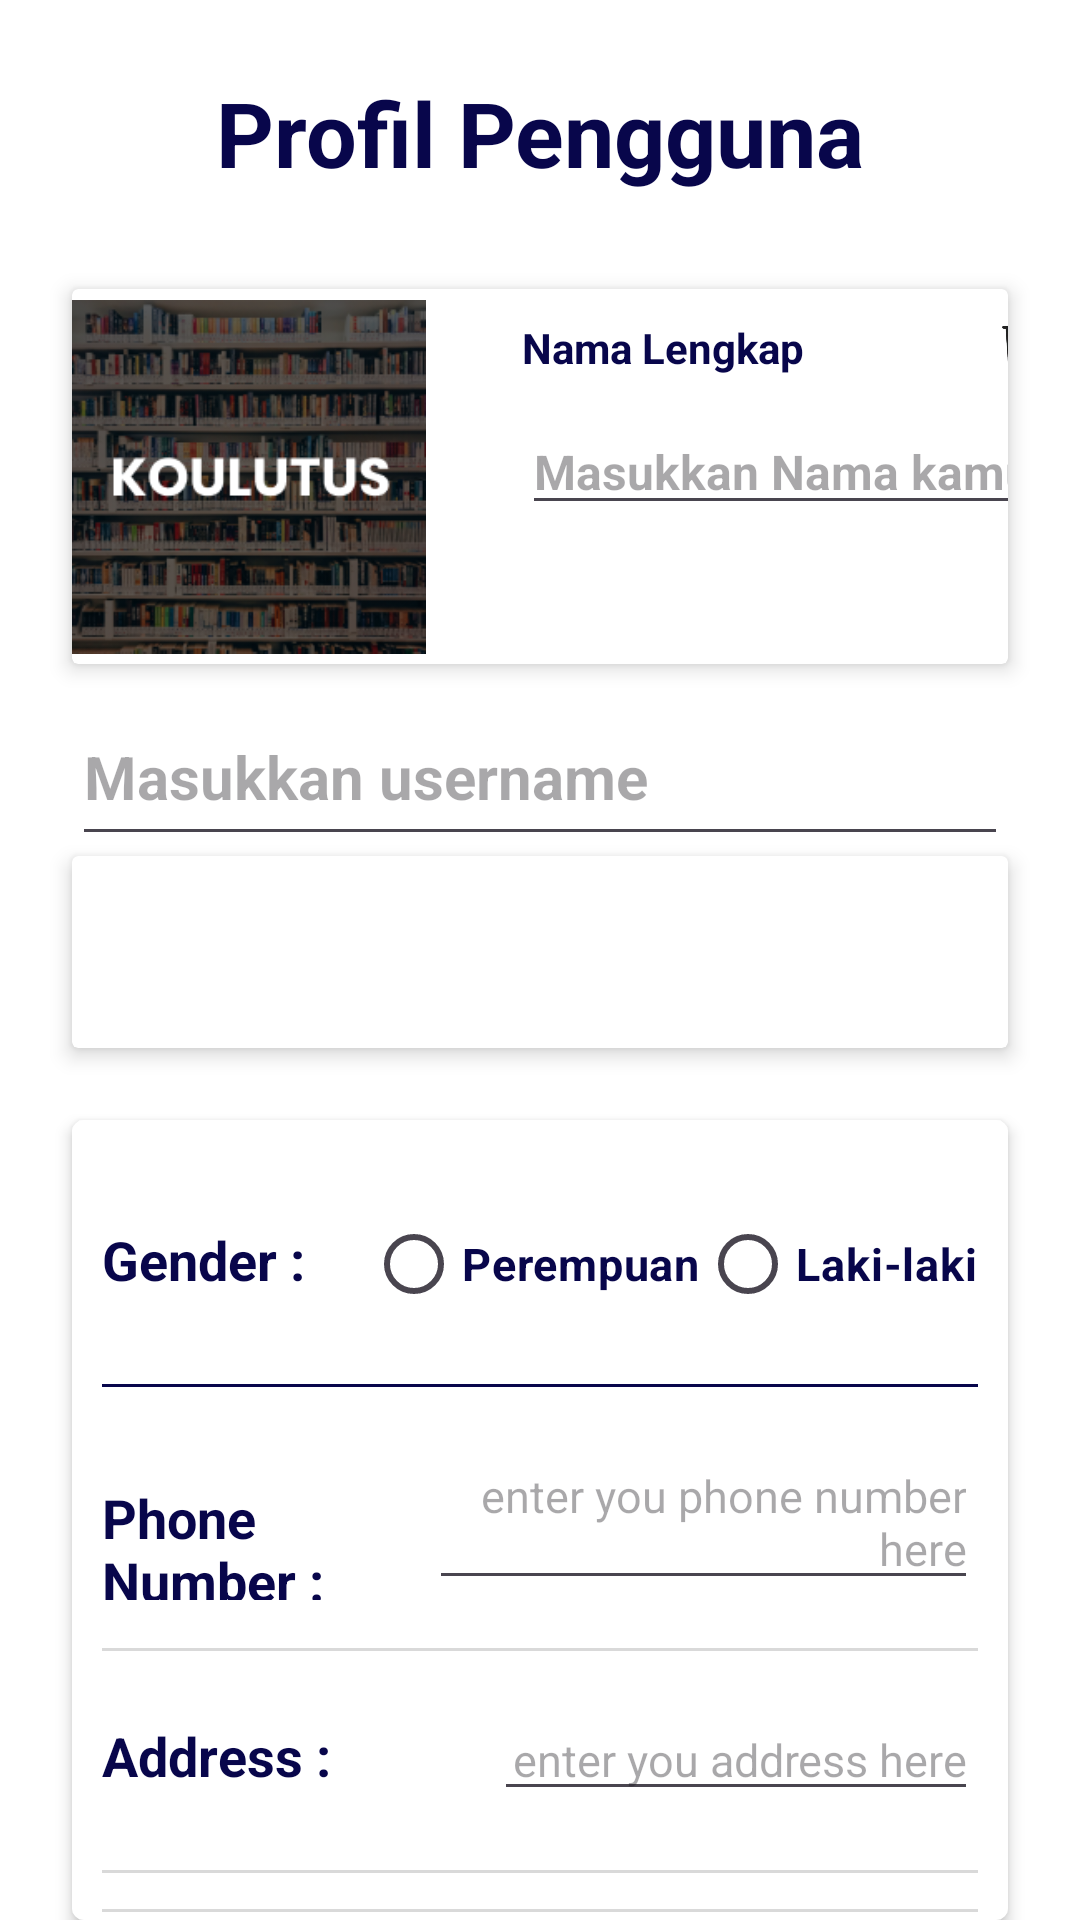

Produce the Android XML layout that renders to this screen, including the resource entries it uses.
<!-- AndroidManifest.xml: application theme Theme.Koulutus -->
<!-- res/layout/activity_edit_user.xml -->
<?xml version="1.0" encoding="utf-8"?>
<androidx.appcompat.widget.LinearLayoutCompat
    xmlns:android="http://schemas.android.com/apk/res/android"
    xmlns:app="http://schemas.android.com/apk/res-auto"
    xmlns:tools="http://schemas.android.com/tools"
    android:layout_width="match_parent"
    android:layout_height="match_parent"
    tools:context=".EditUserActivity"
    tools:layout_editor_absoluteX="-1dp"
    android:orientation="vertical"
    android:background="@color/white"
    tools:layout_editor_absoluteY="1dp">

    <TextView
        android:id="@+id/tv_user_profile"
        android:layout_width="match_parent"
        android:layout_height="wrap_content"
        android:text="Profil Pengguna"
        android:textColor="#08064B"
        android:layout_marginEnd="24dp"
        android:textAlignment="center"
        android:layout_marginStart="24dp"
        android:textSize="30dp"
        android:textStyle="bold"
        android:layout_marginTop="24dp"
        android:layout_marginBottom="24dp"
        app:layout_constraintBottom_toBottomOf="parent"
        app:layout_constraintEnd_toEndOf="parent"
        app:layout_constraintStart_toStartOf="parent"
        app:layout_constraintTop_toTopOf="parent"
        app:layout_constraintVertical_bias="0.023" />

    <androidx.cardview.widget.CardView
        android:id="@+id/card_fullname"
        android:layout_width="match_parent"
        android:layout_height="125dp"
        android:layout_marginTop="8dp"
        android:layout_marginBottom="8dp"
        android:layout_marginEnd="24dp"
        android:layout_marginStart="24dp"
        android:background="@color/white"
        android:color="#FFEB3B"
        app:cardElevation="4dp"
        app:layout_constraintBottom_toBottomOf="parent"
        app:layout_constraintEnd_toEndOf="parent"
        app:layout_constraintHorizontal_bias="0.888"
        app:layout_constraintStart_toStartOf="parent"
        app:layout_constraintTop_toTopOf="parent"
        app:layout_constraintVertical_bias="0.11">

        <ImageView
            android:id="@+id/btn_delete"
            android:layout_width="40dp"
            android:layout_height="40dp"
            android:src="@drawable/btn_delete"
            android:layout_marginStart="300dp"
            app:layout_constraintBottom_toBottomOf="parent"
            app:layout_constraintEnd_toEndOf="parent"
            app:layout_constraintHorizontal_bias="0.956"
            app:layout_constraintStart_toStartOf="parent"
            app:layout_constraintTop_toTopOf="parent"
            app:layout_constraintVertical_bias="0.051" />

        <ImageView
            android:id="@+id/profile_user"
            android:layout_width="118dp"
            android:layout_height="wrap_content"
            android:src="@drawable/koulutus">

        </ImageView>

        <TextView
            android:id="@+id/tv_fullname"
            android:layout_width="match_parent"
            android:layout_height="wrap_content"
            android:layout_marginLeft="150dp"
            android:layout_marginTop="10dp"
            android:text="Nama Lengkap"
            android:textColor="#08064B"
            android:textStyle="bold" />

        <EditText
            android:id="@+id/et_fullname"
            android:layout_width="186dp"
            android:layout_height="wrap_content"
            android:layout_marginLeft="150dp"
            android:layout_marginTop="40dp"
            android:textColor="#6A4A3A"
            android:hint="Masukkan Nama kamu"
            android:textSize="16dp"
            android:textStyle="bold" />



    </androidx.cardview.widget.CardView>

    <EditText
        android:id="@+id/et_username"
        android:layout_width="match_parent"
        android:layout_height="56dp"
        android:hint="Masukkan username"
        android:layout_marginEnd="24dp"
        android:layout_marginStart="24dp"
        android:textColor="#6A4A3A"
        android:textSize="20dp"
        android:textStyle="bold"
        app:layout_constraintBottom_toTopOf="@+id/card_info"
        app:layout_constraintEnd_toEndOf="parent"
        app:layout_constraintHorizontal_bias="0.0"
        app:layout_constraintStart_toEndOf="@+id/cardView2"
        app:layout_constraintTop_toTopOf="parent"
        app:layout_constraintVertical_bias="0.75" />

    <androidx.cardview.widget.CardView
        android:id="@+id/cardView2"
        android:layout_width="match_parent"
        android:layout_height="64dp"
        android:color="#FFEB3B"
        android:background="@color/white"
        app:cardElevation="4dp"
        android:layout_marginEnd="24dp"
        android:layout_marginStart="24dp"
        app:layout_constraintBottom_toBottomOf="parent"
        app:layout_constraintEnd_toEndOf="parent"
        app:layout_constraintHorizontal_bias="0.054"
        app:layout_constraintStart_toStartOf="parent"
        app:layout_constraintTop_toTopOf="parent"
        app:layout_constraintVertical_bias="0.141">

    </androidx.cardview.widget.CardView>

    <LinearLayout
        android:id="@+id/card_info"
        android:layout_width="match_parent"
        android:layout_height="wrap_content"
        android:layout_marginTop="24dp"
        android:layout_marginStart="24dp"
        android:layout_marginEnd="24dp"
        android:background="@drawable/user_card"
        android:elevation="3dp"
        android:orientation="vertical"
        app:layout_constraintBottom_toBottomOf="parent"
        app:layout_constraintEnd_toEndOf="parent"
        app:layout_constraintHorizontal_bias="0.0"
        app:layout_constraintStart_toStartOf="parent">

        <RadioGroup
            android:id="@+id/group_gender"
            android:layout_width="match_parent"
            android:layout_height="wrap_content"
            android:layout_marginStart="10dp"
            android:layout_marginTop="24dp"
            android:layout_marginEnd="10dp"
            android:layout_marginBottom="10dp"
            android:orientation="horizontal">

            <TextView
                android:id="@+id/tv_gender"
                android:layout_width="129dp"
                android:layout_height="41dp"
                android:layout_weight="1"
                android:text="Gender :"
                android:textColor="#08064B"
                android:textSize="18sp"
                android:textStyle="bold" />

            <RadioButton
                android:id="@+id/rbtn_female"
                android:layout_width="wrap_content"
                android:layout_height="wrap_content"
                android:text="Perempuan"
                android:textColor="#08064B"
                android:textSize="15dp"
                android:textStyle="bold" />

            <RadioButton
                android:id="@+id/rbtn_male"
                android:layout_width="wrap_content"
                android:layout_height="wrap_content"
                android:text="Laki-laki"
                android:textColor="#08064B"
                android:textSize="15dp"
                android:textStyle="bold" />
        </RadioGroup>


        <View
            android:id="@+id/view"
            android:layout_width="match_parent"
            android:layout_height="1dp"
            android:layout_marginStart="10dp"
            android:layout_marginTop="6dp"
            android:layout_marginEnd="10dp"
            android:layout_marginBottom="6dp"
            android:background="#08064B" />

        <LinearLayout
            android:id="@+id/group_phone"
            android:layout_width="match_parent"
            android:layout_height="wrap_content"
            android:layout_margin="10dp"
            android:orientation="horizontal">

            <TextView
                android:id="@+id/tv_phone"
                android:layout_width="129dp"
                android:layout_height="41dp"
                android:layout_weight="1"
                android:text="Phone Number :"
                android:textColor="#08064B"
                android:textSize="18sp"
                android:textStyle="bold" />

            <EditText
                android:id="@+id/et_phone"
                android:layout_width="wrap_content"
                android:layout_height="wrap_content"
                android:layout_weight="1"
                android:hint="enter you phone number here"
                android:textAlignment="viewEnd"
                android:textColor="#f4c0b4"
                android:textSize="15sp" />
        </LinearLayout>

        <View
            android:id="@+id/view2"
            android:layout_width="match_parent"
            android:layout_height="1dp"
            android:layout_marginStart="10dp"
            android:layout_marginTop="6dp"
            android:layout_marginEnd="10dp"
            android:layout_marginBottom="6dp"
            android:background="#D9D9D9" />

        <LinearLayout
            android:id="@+id/group_address"
            android:layout_width="match_parent"
            android:layout_height="wrap_content"
            android:layout_margin="10dp"
            android:orientation="horizontal">

            <TextView
                android:id="@+id/tv_address"
                android:layout_width="129dp"
                android:layout_height="41dp"
                android:layout_weight="1"
                android:text="Address :"
                android:textColor="#08064B"
                android:textSize="18sp"
                android:textStyle="bold" />

            <EditText
                android:id="@+id/et_address"
                android:layout_width="wrap_content"
                android:layout_height="wrap_content"
                android:layout_weight="1"
                android:hint="enter you address here"
                android:textAlignment="viewEnd"
                android:textColor="#f4c0b4"
                android:textSize="15sp" />
        </LinearLayout>

        <View
            android:id="@+id/view3"
            android:layout_width="match_parent"
            android:layout_height="1dp"
            android:layout_marginStart="10dp"
            android:layout_marginTop="6dp"
            android:layout_marginEnd="10dp"
            android:layout_marginBottom="6dp"
            android:background="#D9D9D9" />

        <View
            android:id="@+id/view4"
            android:layout_width="match_parent"
            android:layout_height="1dp"
            android:layout_marginStart="10dp"
            android:layout_marginTop="6dp"
            android:layout_marginEnd="10dp"
            android:layout_marginBottom="6dp"
            android:background="#D9D9D9" />

    </LinearLayout>

    <Button
        android:id="@+id/btn_save"
        android:layout_width="wrap_content"
        android:layout_height="wrap_content"
        android:backgroundTint="#229BD8"
        android:text="Save"
        android:layout_marginTop="10dp"
        android:layout_marginStart="24dp"
        android:layout_marginEnd="24dp"
        android:layout_gravity="center"
        app:layout_constraintBottom_toBottomOf="parent"
        app:layout_constraintEnd_toEndOf="parent"
        app:layout_constraintHorizontal_bias="0.495"
        app:layout_constraintStart_toStartOf="parent"
        app:layout_constraintTop_toTopOf="parent"
        app:layout_constraintVertical_bias="0.946" />

</androidx.appcompat.widget.LinearLayoutCompat>
<!-- resources referenced by this layout -->
<resources>
  <!-- drawable btn_delete: png bitmap (drawable, 45491 bytes) -->
  <!-- drawable koulutus: png bitmap (drawable, 83077 bytes) -->
  <!-- drawable user_card (drawable) -->
  <?xml version="1.0" encoding="utf-8"?>
  <selector xmlns:android="http://schemas.android.com/apk/res/android">
      <item>
          <shape android:shape="rectangle">
              <solid android:color="#FFFFFF" />
              <corners android:radius="4dp"/>
          </shape>
      </item>
  </selector>
  <style name="Theme.Koulutus" parent="Base.Theme.Koulutus" />
  <style name="Base.Theme.Koulutus" parent="Theme.Material3.DayNight.NoActionBar">
          
          
      </style>
  <!-- not gathered from this repository: default colours our renderer supplied (Android Studio template values) -->
  <color name="white">#FFFFFFFF</color>
</resources>
